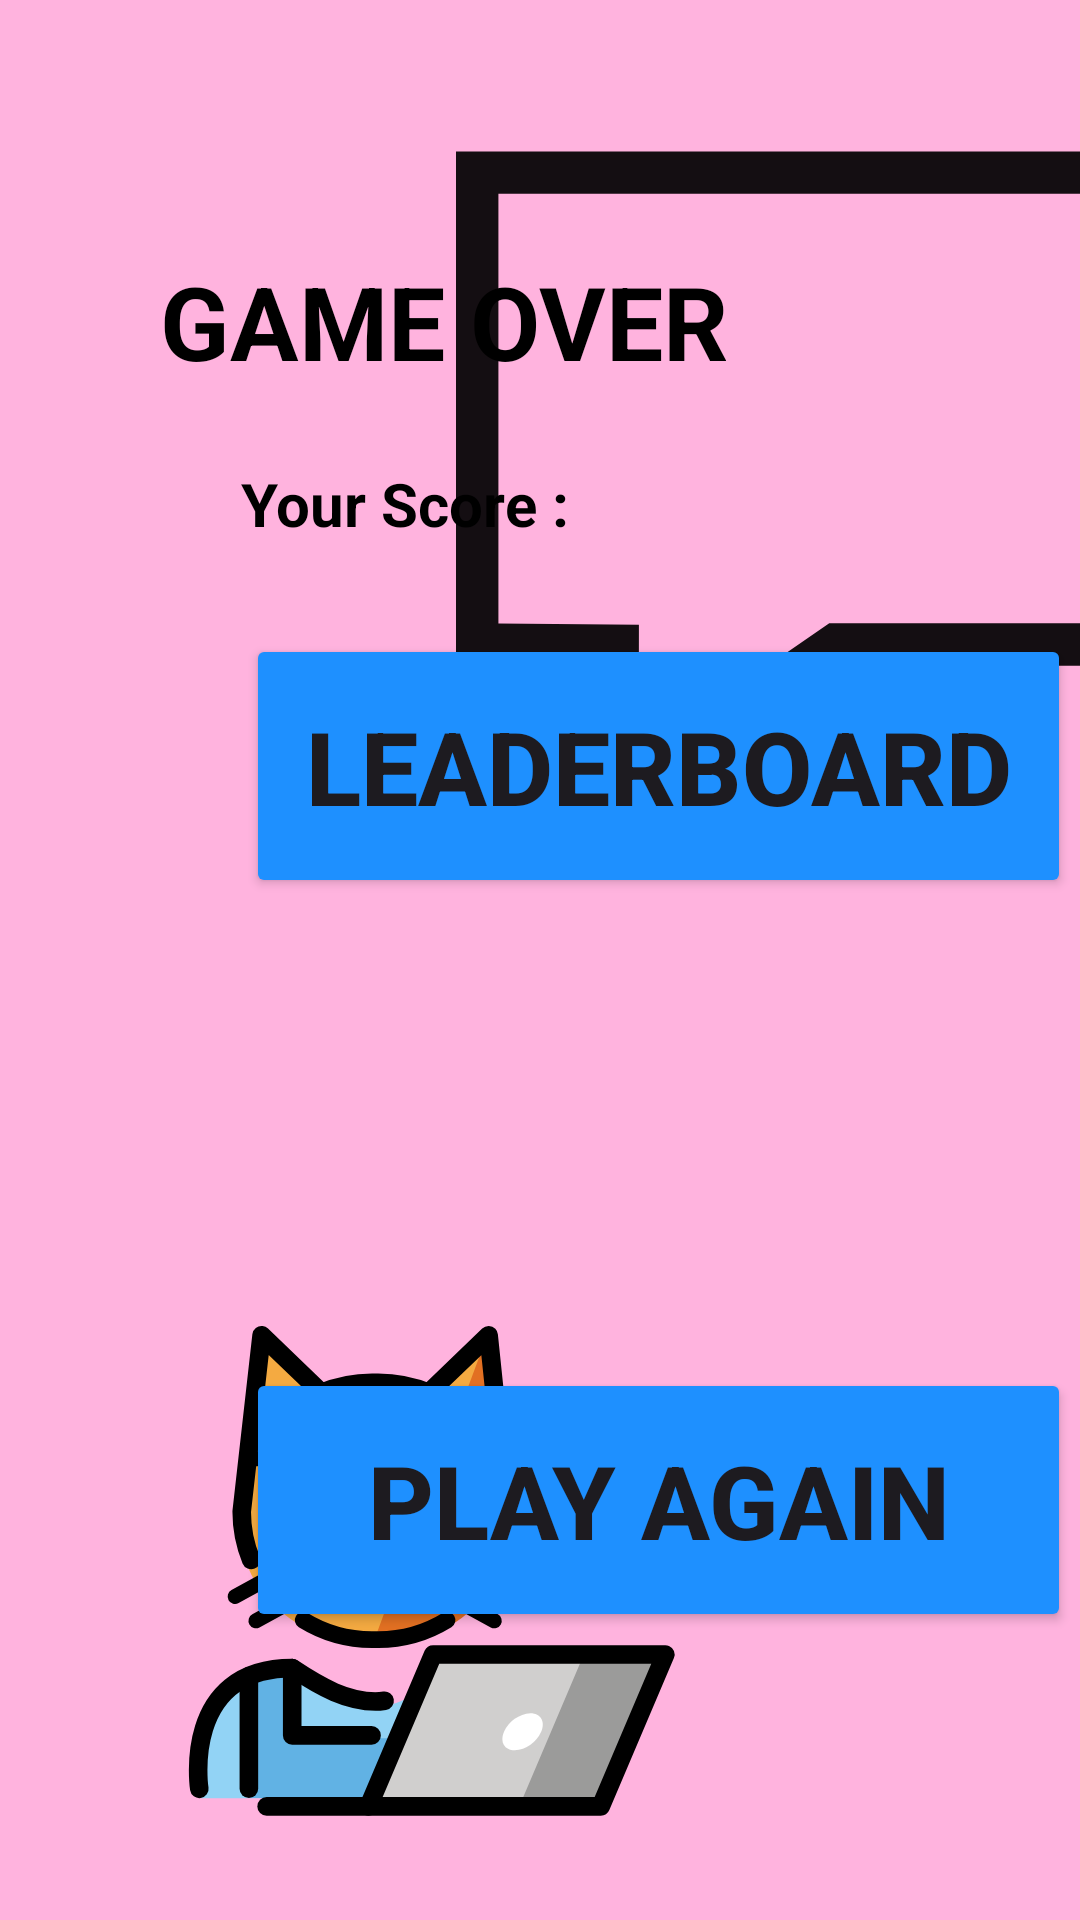

Reconstruct the res/layout file that produces this screen, plus the resources it refers to.
<!-- AndroidManifest.xml: application theme Theme.Finalproject_Prototype1 -->
<!-- res/layout/activity_game_over.xml -->
<?xml version="1.0" encoding="utf-8"?>
<androidx.constraintlayout.widget.ConstraintLayout xmlns:android="http://schemas.android.com/apk/res/android"
    xmlns:app="http://schemas.android.com/apk/res-auto"
    xmlns:tools="http://schemas.android.com/tools"
    android:id="@+id/main"
    android:layout_width="match_parent"
    android:layout_height="match_parent"
    android:background="@color/pink"
    android:orientation="horizontal"
    tools:context=".GameOver">

    <Button
        android:id="@+id/btn_PlayAgain"
        android:layout_width="275dp"
        android:layout_height="88dp"
        android:backgroundTint="@color/blue"
        android:padding="15dp"
        android:text="@string/GmOver_PlayAgain"
        android:textSize="34sp"
        android:textStyle="bold"
        app:layout_constraintBottom_toBottomOf="parent"
        app:layout_constraintEnd_toEndOf="parent"
        app:layout_constraintHorizontal_bias="0.964"
        app:layout_constraintStart_toStartOf="parent"
        app:layout_constraintTop_toTopOf="parent"
        app:layout_constraintVertical_bias="0.826" />

    <Button
        android:id="@+id/btn_LeaderBoard"
        android:layout_width="275dp"
        android:layout_height="88dp"
        android:backgroundTint="@color/blue"
        android:padding="15dp"
        android:text="@string/GmOver_leaderBrd"
        android:textSize="34sp"
        android:textStyle="bold"
        app:layout_constraintBottom_toBottomOf="parent"
        app:layout_constraintEnd_toEndOf="parent"
        app:layout_constraintHorizontal_bias="0.964"
        app:layout_constraintStart_toStartOf="parent"
        app:layout_constraintTop_toTopOf="parent"
        app:layout_constraintVertical_bias="0.383" />

    <TextView
        android:id="@+id/textView3"
        android:layout_width="wrap_content"
        android:layout_height="wrap_content"
        android:text="@string/GmOver_Title"
        android:textAllCaps="true"
        android:textColor="@color/black_strong"
        android:textSize="34sp"
        android:textStyle="bold"
        app:layout_constraintBottom_toBottomOf="parent"
        app:layout_constraintEnd_toEndOf="parent"
        app:layout_constraintHorizontal_bias="0.313"
        app:layout_constraintStart_toStartOf="parent"
        app:layout_constraintTop_toTopOf="parent"
        app:layout_constraintVertical_bias="0.142" />

    <ImageView
        android:id="@+id/imageView2"
        android:layout_width="251dp"
        android:layout_height="223dp"
        app:layout_constraintBottom_toBottomOf="parent"
        app:layout_constraintEnd_toEndOf="parent"
        app:layout_constraintHorizontal_bias="0.0"
        app:layout_constraintStart_toStartOf="parent"
        app:layout_constraintTop_toTopOf="parent"
        app:layout_constraintVertical_bias="1.0"
        app:srcCompat="@drawable/hacker_cat_svgrepo_com" />

    <ImageView
        android:id="@+id/imageView7"
        android:layout_width="573dp"
        android:layout_height="251dp"
        app:layout_constraintBottom_toBottomOf="parent"
        app:layout_constraintEnd_toEndOf="parent"
        app:layout_constraintHorizontal_bias="0.044"
        app:layout_constraintStart_toStartOf="parent"
        app:layout_constraintTop_toTopOf="parent"
        app:layout_constraintVertical_bias="0.1"
        app:srcCompat="@drawable/speechbubble" />

    <TextView
        android:id="@+id/textView4"
        android:layout_width="wrap_content"
        android:layout_height="wrap_content"
        android:text="@string/GmOver_ScoreLabel"
        android:textColor="@color/black_strong"
        android:textSize="20sp"
        android:textStyle="bold"
        app:layout_constraintBottom_toBottomOf="parent"
        app:layout_constraintEnd_toEndOf="parent"
        app:layout_constraintHorizontal_bias="0.321"
        app:layout_constraintStart_toStartOf="parent"
        app:layout_constraintTop_toTopOf="parent"
        app:layout_constraintVertical_bias="0.252" />

    <TextView
        android:id="@+id/TV_YourScore"
        android:layout_width="wrap_content"
        android:layout_height="wrap_content"
        android:textAlignment="center"
        android:textColor="@color/black_strong"
        android:textSize="24sp"
        android:textStyle="bold"
        app:layout_constraintBottom_toBottomOf="parent"
        app:layout_constraintEnd_toEndOf="parent"
        app:layout_constraintHorizontal_bias="0.349"
        app:layout_constraintStart_toStartOf="parent"
        app:layout_constraintTop_toTopOf="parent"
        app:layout_constraintVertical_bias="0.348" />
</androidx.constraintlayout.widget.ConstraintLayout>
<!-- resources referenced by this layout -->
<resources>
  <color name="black_strong">#000000</color>
  <color name="blue">#1e90ff</color>
  <color name="pink">#ffb3de</color>
  <!-- drawable hacker_cat_svgrepo_com: vector/xml drawable (drawable, 9517 chars, omitted) -->
  <!-- drawable speechbubble (drawable) -->
  <vector xmlns:android="http://schemas.android.com/apk/res/android" android:alpha="0.92" android:height="800dp" android:viewportHeight="71.015" android:viewportWidth="71.015" android:width="800dp">
        
      <path android:fillColor="#000000" android:pathData="M13.223,67.768l0.022,-15.913L0,51.729V3.247h71.015v48.5H36.446L13.223,67.768zM4,47.766l13.25,0.125l-0.016,12.251l17.967,-12.395h31.814v-40.5H4V47.766z"/>
      
  </vector>
  <string name="GmOver_PlayAgain">PLAY AGAIN</string>
  <string name="GmOver_ScoreLabel">Your Score : </string>
  <string name="GmOver_Title">GAME OVER</string>
  <string name="GmOver_leaderBrd">LEADERBOARD</string>
  <style name="Theme.Finalproject_Prototype1" parent="Base.Theme.Finalproject_Prototype1" />
  <style name="Base.Theme.Finalproject_Prototype1" parent="Theme.Material3.DayNight.NoActionBar">
          
          
      </style>
</resources>
